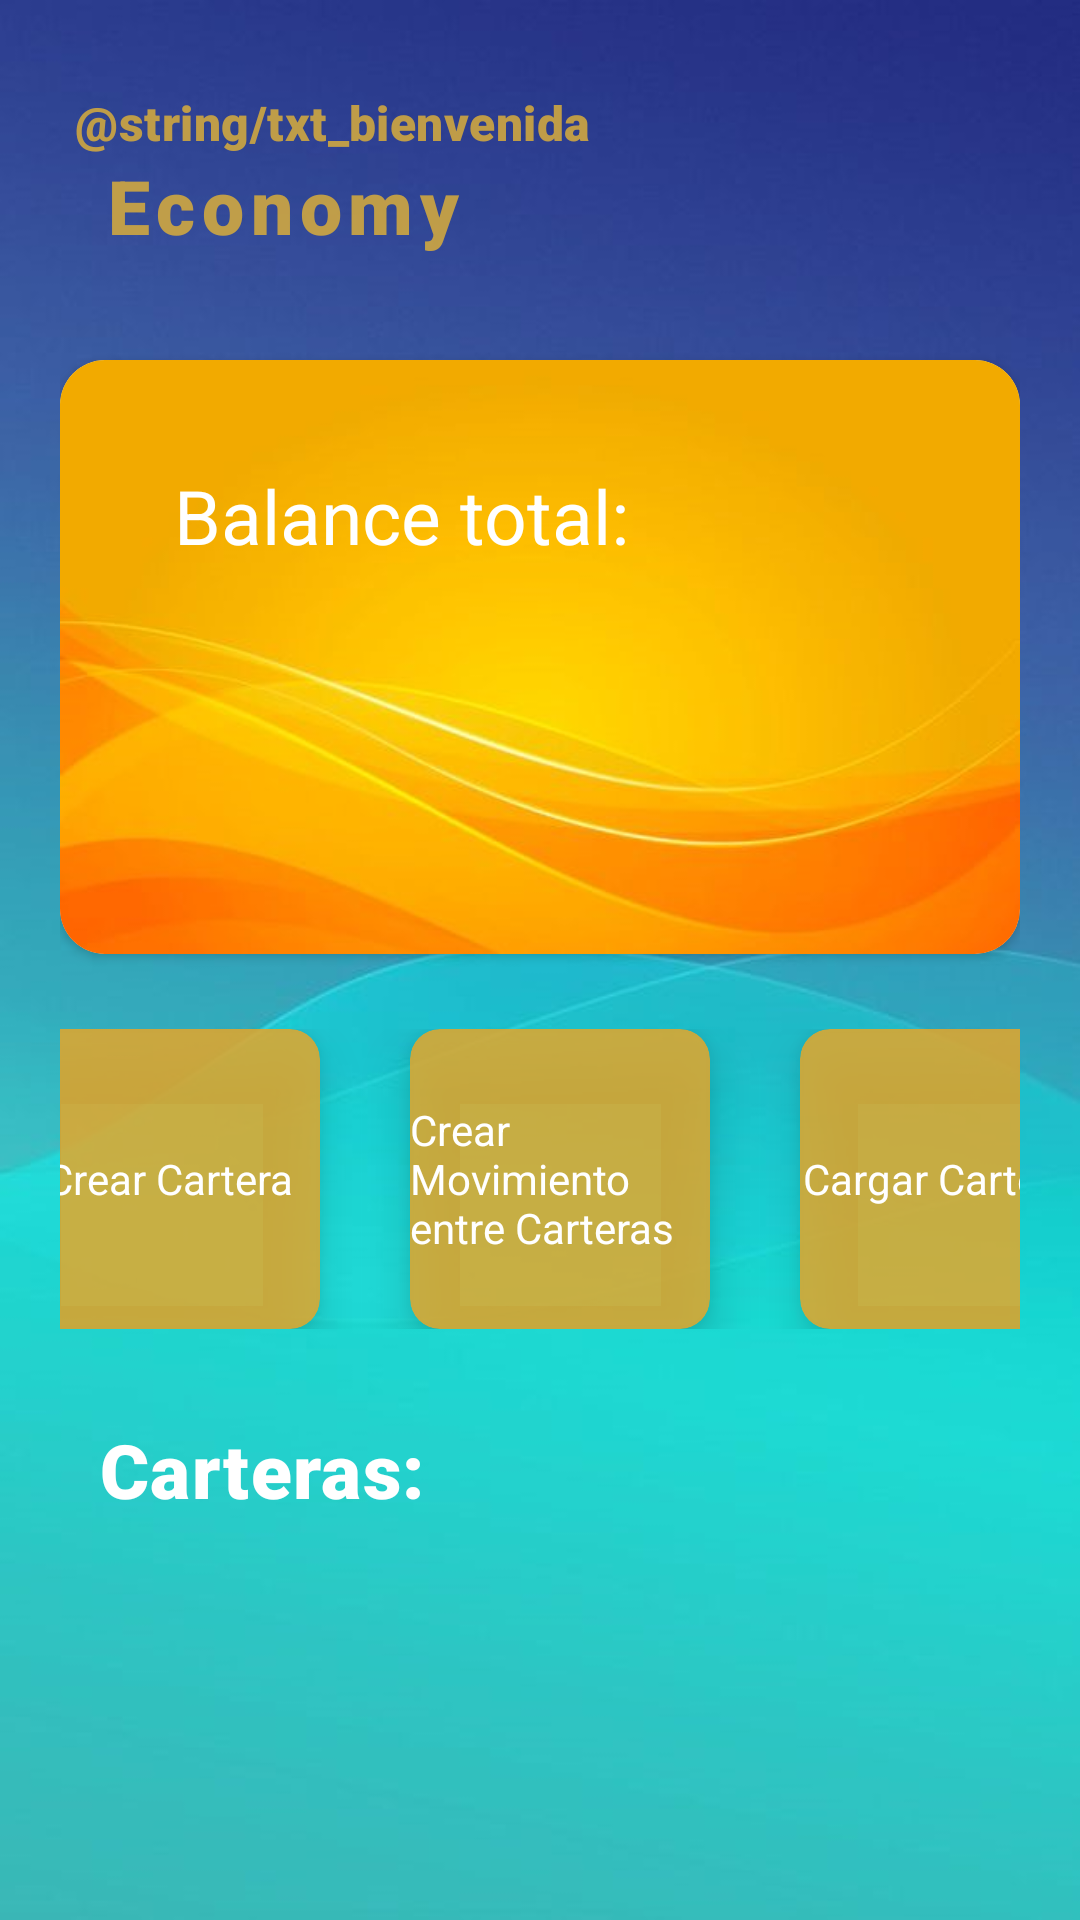

Produce the Android XML layout that renders to this screen, including the resource entries it uses.
<!-- AndroidManifest.xml: application theme Theme.Economy -->
<!-- res/layout/fragment_home.xml -->
<?xml version="1.0" encoding="utf-8"?>
<FrameLayout xmlns:android="http://schemas.android.com/apk/res/android"
    xmlns:tools="http://schemas.android.com/tools"
    android:layout_width="match_parent"
    android:layout_height="match_parent"
    tools:context=".fragment.HomeFragment"
    android:background="@drawable/fondo"
    xmlns:app="http://schemas.android.com/apk/res-auto"
    >

    <RelativeLayout
        android:layout_width="match_parent"
        android:layout_height="wrap_content"
        android:paddingTop="30dp"
        android:paddingLeft="25dp"
        android:paddingRight="25dp"
        >

        <com.google.android.material.textview.MaterialTextView
            android:id="@+id/txt_titulo1"
            android:layout_width="wrap_content"
            android:layout_height="wrap_content"
            android:text="@string/txt_bienvenida"
            android:textSize="16dp"
            android:textColor="@color/Titulo_Principal"
            android:fontFamily="sans-serif-black"
            android:letterSpacing="0.01"/>

        <com.google.android.material.textview.MaterialTextView
            android:id="@+id/txt_titulo2"
            android:layout_width="wrap_content"
            android:layout_height="wrap_content"
            android:text="@string/app_name"
            android:textSize="25dp"
            android:textColor="@color/Titulo_Principal"
            android:fontFamily="sans-serif-black"
            android:letterSpacing="0.09"
            android:layout_below="@+id/txt_titulo1"
            android:paddingLeft="10dp"/>


    </RelativeLayout>

    <androidx.appcompat.widget.LinearLayoutCompat
        android:layout_width="match_parent"
        android:layout_height="match_parent"
        android:layout_marginLeft="20dp"
        android:layout_marginRight="20dp"
        android:orientation="vertical">


        <androidx.cardview.widget.CardView
            android:layout_width="match_parent"
            android:layout_height="198dp"
            android:layout_gravity="center_horizontal"
            android:layout_marginTop="120dp"
            android:orientation="vertical"
            app:cardCornerRadius="15dp">

            <androidx.appcompat.widget.LinearLayoutCompat
                android:layout_width="match_parent"
                android:layout_height="match_parent"
                android:background="@drawable/targeta"
                android:orientation="vertical">

                <com.google.android.material.textview.MaterialTextView
                    android:layout_width="wrap_content"
                    android:layout_height="wrap_content"
                    android:paddingLeft="38dp"
                    android:paddingTop="35dp"
                    android:text="Balance total:"
                    android:textColor="#fff"
                    android:textSize="25dp" />

                <com.google.android.material.textview.MaterialTextView
                    android:id="@+id/Txt_SaldoTotal"
                    android:layout_width="wrap_content"
                    android:layout_height="wrap_content"
                    android:paddingLeft="38dp"
                    android:paddingTop="45dp"
                    android:text=""
                    android:textColor="#fff"
                    android:textSize="40dp" />
            </androidx.appcompat.widget.LinearLayoutCompat>

        </androidx.cardview.widget.CardView>

        <androidx.appcompat.widget.LinearLayoutCompat
            android:layout_width="match_parent"
            android:layout_height="wrap_content"

            android:layout_gravity="center_horizontal"
            android:layout_marginTop="25dp"
            android:gravity="center"
            android:orientation="horizontal">

            <androidx.cardview.widget.CardView
                android:id="@+id/btn_NewCartera"
                android:layout_width="100dp"
                android:layout_height="100dp"
                android:layout_marginLeft="13dp"
                app:cardBackgroundColor="#D7E6A82A"
                app:cardCornerRadius="10dp"
                app:cardElevation="10dp"
                tools:ignore="InvalidId">

                <androidx.appcompat.widget.LinearLayoutCompat
                    android:layout_width="wrap_content"
                    android:layout_height="wrap_content"
                    android:layout_gravity="center"
                    android:orientation="vertical">

                    <com.google.android.material.textview.MaterialTextView
                        android:layout_width="wrap_content"
                        android:layout_height="wrap_content"
                        android:text="Crear Cartera"
                        android:textColor="#fff" />


                </androidx.appcompat.widget.LinearLayoutCompat>

            </androidx.cardview.widget.CardView>

            <androidx.cardview.widget.CardView
                android:id="@+id/btn_NewMovimiento"
                android:layout_width="100dp"
                android:layout_height="100dp"
                android:layout_marginLeft="30dp"
                app:cardBackgroundColor="#D7E6A82A"
                app:cardCornerRadius="10dp"
                app:cardElevation="10dp">


                <androidx.appcompat.widget.LinearLayoutCompat
                    android:layout_width="wrap_content"
                    android:layout_height="wrap_content"
                    android:layout_gravity="center"
                    android:orientation="vertical">

                    <com.google.android.material.textview.MaterialTextView
                        android:id="@+id/materialTextView2"
                        android:layout_width="wrap_content"
                        android:layout_height="wrap_content"
                        android:text="Crear Movimiento entre Carteras"
                        android:textColor="#fff" />

                </androidx.appcompat.widget.LinearLayoutCompat>
            </androidx.cardview.widget.CardView>

            <androidx.cardview.widget.CardView
                android:id="@+id/btn_CargarCarteras"
                android:layout_width="100dp"
                android:layout_height="100dp"
                android:layout_marginLeft="30dp"
                app:cardBackgroundColor="#D7E6A82A"
                app:cardCornerRadius="10dp"
                app:cardElevation="10dp">

                <androidx.appcompat.widget.LinearLayoutCompat
                    android:layout_width="wrap_content"
                    android:layout_height="wrap_content"
                    android:layout_gravity="center"
                    android:orientation="vertical">

                    <com.google.android.material.textview.MaterialTextView
                        android:id="@+id/CerrarSession"
                        android:layout_width="wrap_content"
                        android:layout_height="wrap_content"
                        android:text="Cargar Carteras"
                        android:textColor="#fff" />

                </androidx.appcompat.widget.LinearLayoutCompat>

            </androidx.cardview.widget.CardView>


        </androidx.appcompat.widget.LinearLayoutCompat>

        <LinearLayout
            android:layout_width="match_parent"
            android:layout_height="match_parent"
            android:layout_alignParentLeft="true"
            android:layout_alignParentRight="true"
            android:layout_gravity="center_horizontal"
            android:layout_marginTop="30dp"
            android:orientation="vertical">

            <androidx.appcompat.widget.AppCompatTextView
                android:layout_width="wrap_content"
                android:layout_height="wrap_content"
                android:fontFamily="sans-serif-black"
                android:letterSpacing="0.02"
                android:paddingLeft="13dp"
                android:text="Carteras:"
                android:textColor="#fff"
                android:textSize="25dp"
                android:textStyle="bold" />

            <ScrollView
                android:layout_width="match_parent"
                android:layout_height="match_parent"
                android:layout_alignParentEnd="true">

                <ListView
                    android:id="@+id/ListaCarteras"
                    android:layout_width="match_parent"
                    android:layout_height="match_parent"
                    android:layout_alignParentEnd="true">

                </ListView>
            </ScrollView>


        </LinearLayout>

    </androidx.appcompat.widget.LinearLayoutCompat>


</FrameLayout>
<!-- resources referenced by this layout -->
<resources>
  <color name="Titulo_Principal">#DCD6AB3C</color>
  <!-- drawable fondo: png bitmap (drawable, 184631 bytes) -->
  <!-- drawable targeta: png bitmap (drawable, 130266 bytes) -->
  <string name="app_name">Economy</string>
  <string name="txt_bienvenida">Bienvenido a:</string>
  <style name="Theme.Economy" parent="Theme.MaterialComponents.DayNight.NoActionBar">
          
          <item name="colorPrimary">@color/Principal</item>
          <item name="colorPrimaryVariant">#1B38E6</item>
          <item name="colorOnPrimary">@color/white</item>
          
          <item name="colorSecondary">@color/teal_200</item>
          <item name="colorSecondaryVariant">@color/teal_700</item>
          <item name="colorOnSecondary">@color/black</item>
          
          <item name="android:statusBarColor" tools:targetApi="l">?attr/colorPrimaryVariant</item>
          
      </style>
  <color name="Principal">#1A2775</color>
  <color name="white">#FFFFFFFF</color>
  <color name="teal_200">#FF03DAC5</color>
  <color name="teal_700">#FF018786</color>
  <color name="black">#FF000000</color>
</resources>
